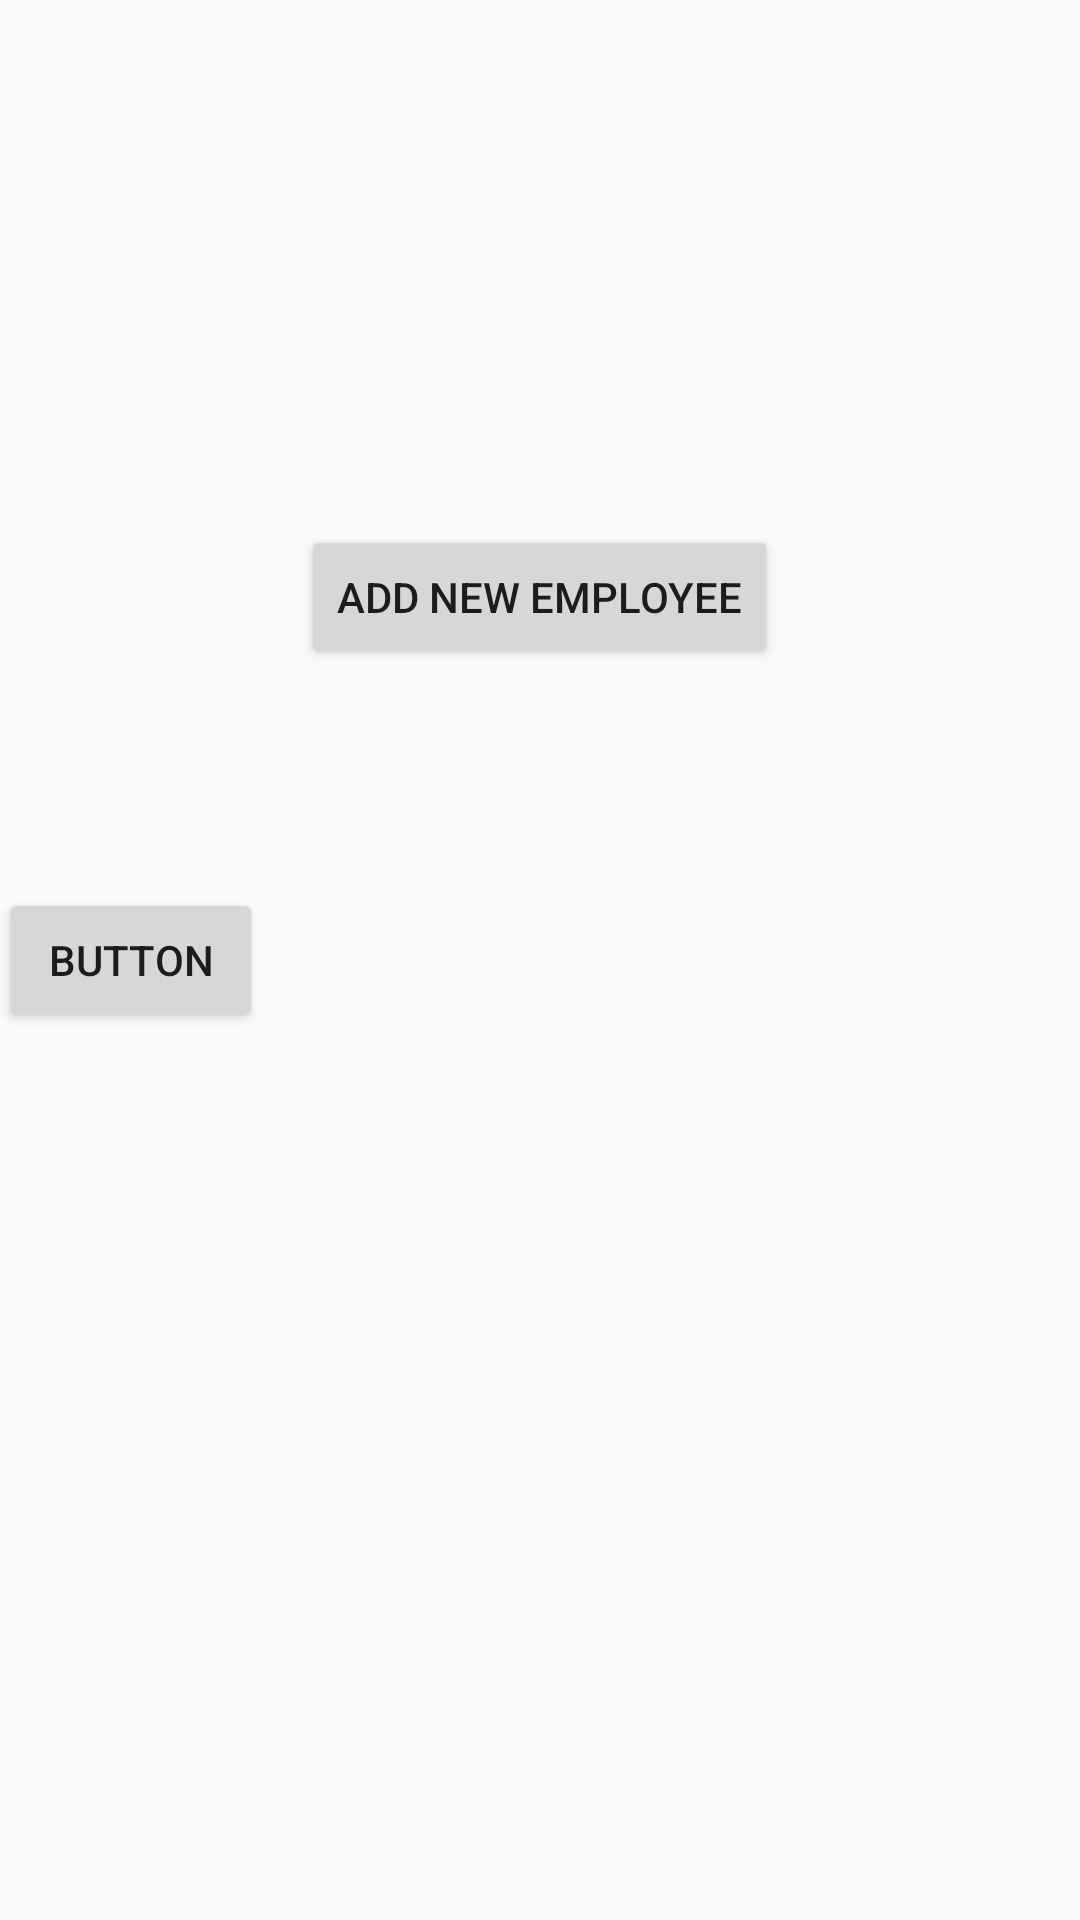

Here is an Android app screen rendered from its layout file. Give the layout XML and the strings, colors and styles it references.
<!-- AndroidManifest.xml: application theme AppTheme -->
<!-- res/layout/activity_main_page.xml -->
<?xml version="1.0" encoding="utf-8"?>
<RelativeLayout xmlns:android="http://schemas.android.com/apk/res/android"
    xmlns:tools="http://schemas.android.com/tools"
    android:id="@+id/activity_main_page"
    android:layout_width="match_parent"
    android:layout_height="match_parent"
    android:paddingBottom="@dimen/activity_vertical_margin"
    android:paddingLeft="@dimen/activity_horizontal_margin"
    android:paddingRight="@dimen/activity_horizontal_margin"
    android:paddingTop="@dimen/activity_vertical_margin"
    tools:context="com.example.chris.employeesreg.MainPage">

    <Button
        android:text="Button"
        android:layout_width="wrap_content"
        android:layout_height="wrap_content"
        android:id="@+id/button3"
        android:layout_centerVertical="true"
        android:layout_alignLeft="@+id/button"
        android:layout_alignStart="@+id/button"
        android:layout_alignRight="@+id/button"
        android:layout_alignEnd="@+id/button" />

    <Button
        android:text="Add New Employee"
        android:layout_width="wrap_content"
        android:layout_height="wrap_content"
        android:id="@+id/addnewemployee"
        android:layout_above="@+id/button3"
        android:layout_centerHorizontal="true"
        android:layout_marginBottom="73dp" />

</RelativeLayout>
<!-- resources referenced by this layout -->
<resources>
  <style name="AppTheme" parent="Theme.AppCompat.Light.DarkActionBar">
          
          <item name="colorPrimary">@color/colorPrimary</item>
          <item name="colorPrimaryDark">@color/colorPrimaryDark</item>
          <item name="colorAccent">@color/colorAccent</item>
      </style>
  <!-- not gathered from this repository: default colours our renderer supplied (Android Studio template values) -->
  <color name="colorPrimary">#FF6200EE</color>
  <color name="colorPrimaryDark">#FF3700B3</color>
  <color name="colorAccent">#FF03DAC5</color>
</resources>
